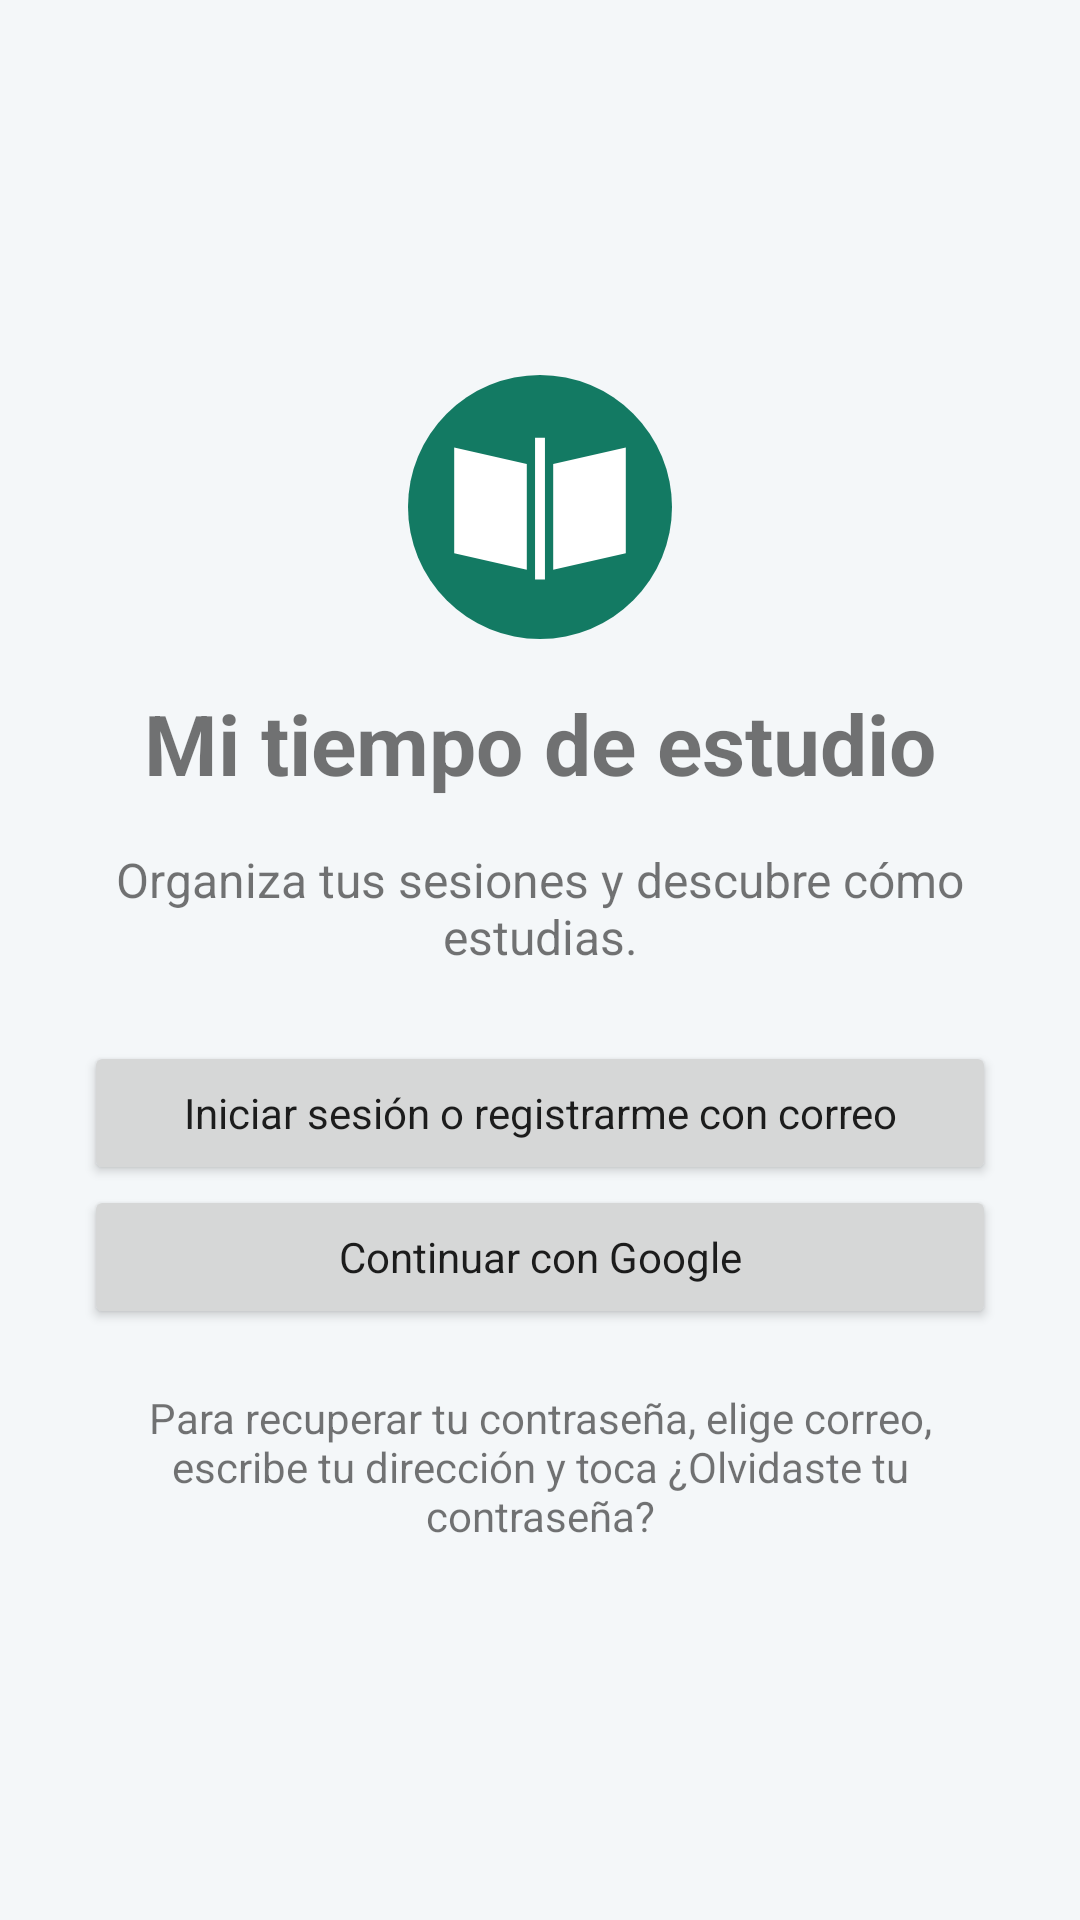

Write the Android layout XML for this screen, with the resource values it uses.
<!-- AndroidManifest.xml: application theme AppTheme -->
<!-- res/layout/auth_picker.xml -->
<ScrollView xmlns:android="http://schemas.android.com/apk/res/android" android:layout_width="match_parent" android:layout_height="match_parent" android:fillViewport="true" android:background="#F4F7F9">
<LinearLayout android:layout_width="match_parent" android:layout_height="wrap_content" android:orientation="vertical" android:gravity="center" android:padding="28dp">
<ImageView android:layout_width="88dp" android:layout_height="88dp" android:src="@drawable/ic_logo" android:contentDescription="Logo de Mi tiempo de estudio"/>
<TextView android:layout_width="match_parent" android:layout_height="wrap_content" android:text="Mi tiempo de estudio" android:textSize="28sp" android:textStyle="bold" android:gravity="center" android:padding="16dp"/>
<TextView android:layout_width="match_parent" android:layout_height="wrap_content" android:text="Organiza tus sesiones y descubre cómo estudias." android:textSize="16sp" android:gravity="center" android:paddingBottom="24dp"/>
<Button android:id="@+id/auth_email" android:layout_width="match_parent" android:layout_height="wrap_content" android:text="Iniciar sesión o registrarme con correo" android:textAllCaps="false"/>
<Button android:id="@+id/auth_google" android:layout_width="match_parent" android:layout_height="wrap_content" android:text="Continuar con Google" android:textAllCaps="false"/>
<TextView android:layout_width="match_parent" android:layout_height="wrap_content" android:text="Para recuperar tu contraseña, elige correo, escribe tu dirección y toca ¿Olvidaste tu contraseña?" android:paddingTop="20dp" android:gravity="center"/>
</LinearLayout></ScrollView>
<!-- resources referenced by this layout -->
<resources>
  <!-- drawable ic_logo (drawable) -->
  <vector xmlns:android="http://schemas.android.com/apk/res/android" android:width="80dp" android:height="80dp" android:viewportWidth="80" android:viewportHeight="80">
  <path android:fillColor="#137A63" android:pathData="M40,0a40,40 0,1 0,0 80a40,40 0,1 0,0 -80"/>
  <path android:fillColor="#FFFFFF" android:pathData="M14,22L36,27L36,59L14,54ZM44,27L66,22L66,54L44,59Z"/>
  <path android:strokeColor="#FFFFFF" android:strokeWidth="3" android:pathData="M40,19L40,62"/>
  </vector>
  <style name="AppTheme" parent="Theme.AppCompat.Light.NoActionBar"><item name="fontFamily">sans</item><item name="colorAccent">#137A63</item><item name="android:windowLightStatusBar">false</item></style>
</resources>
